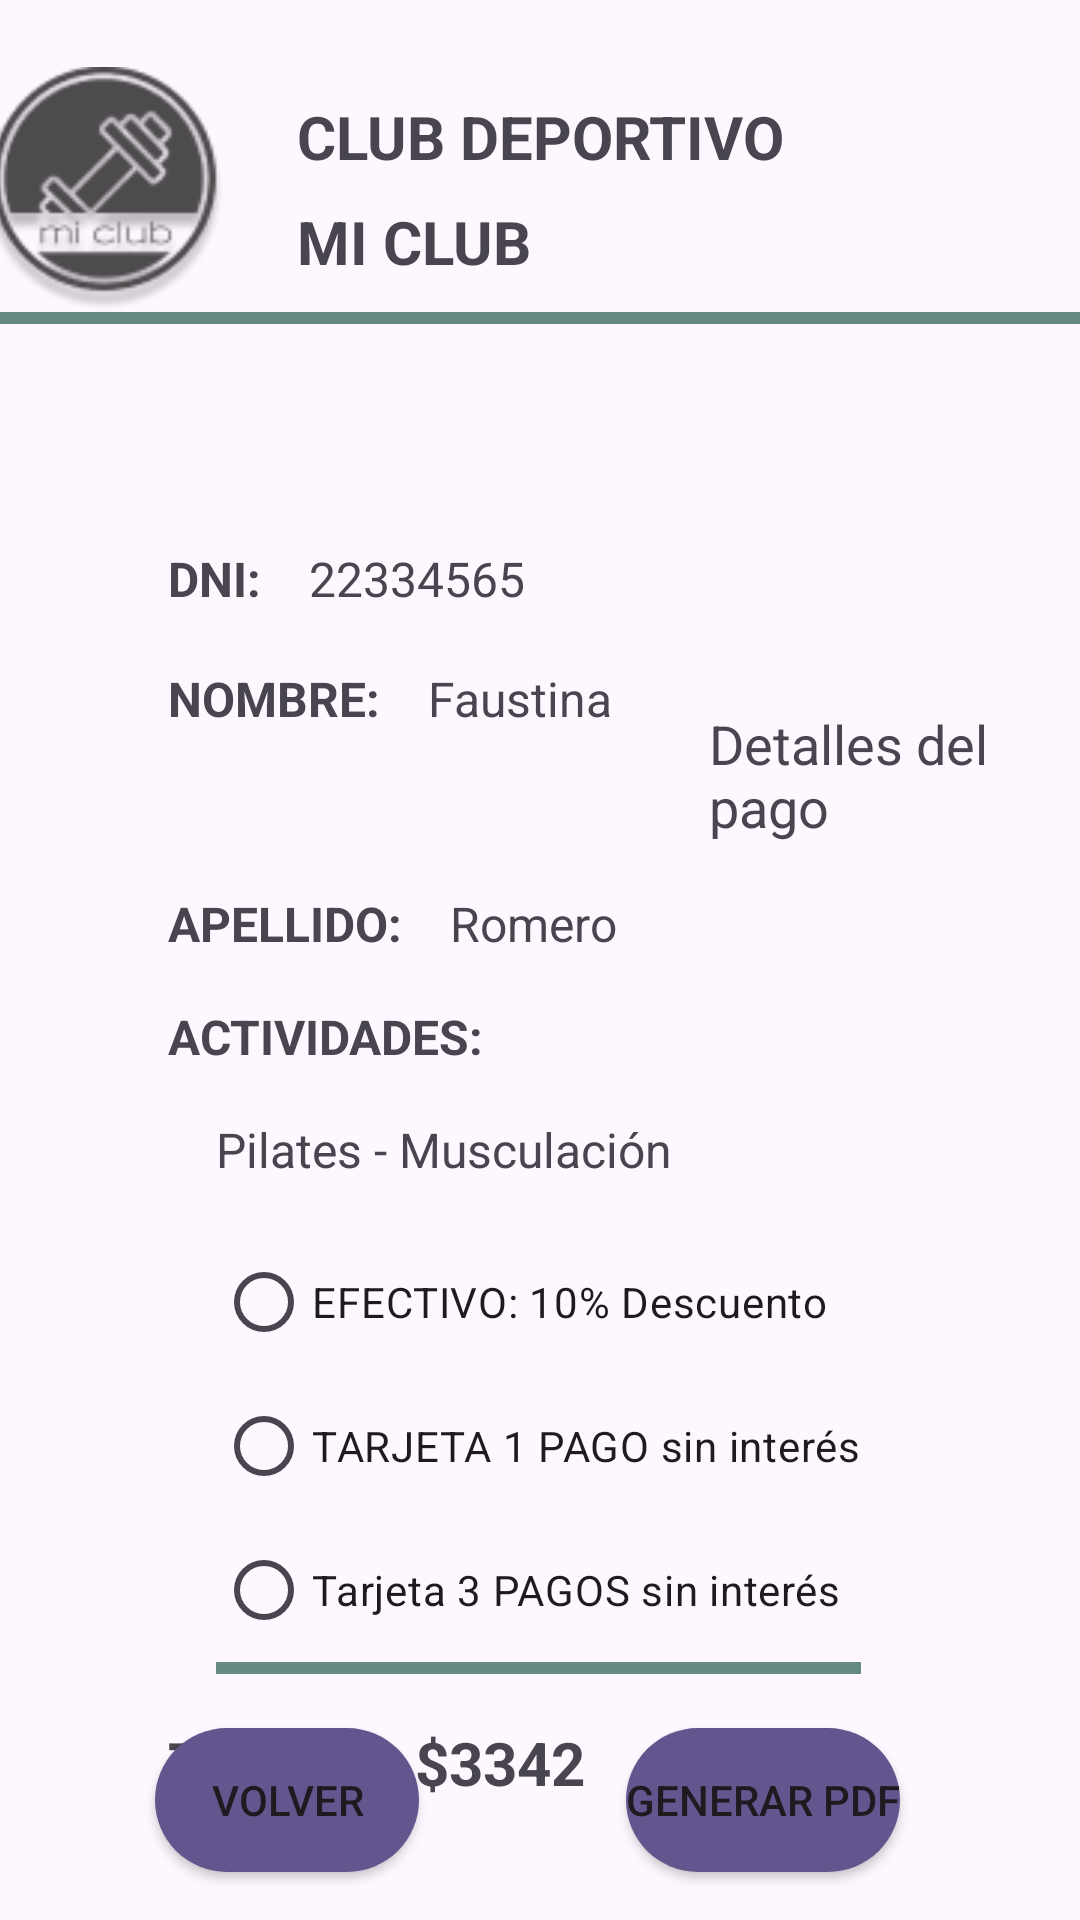

Write the Android layout XML for this screen, with the resource values it uses.
<!-- AndroidManifest.xml: application theme Theme.MobileClub -->
<!-- res/layout/activity_factura.xml -->
<?xml version="1.0" encoding="utf-8"?>
<androidx.constraintlayout.widget.ConstraintLayout xmlns:android="http://schemas.android.com/apk/res/android"
    xmlns:app="http://schemas.android.com/apk/res-auto"
    xmlns:tools="http://schemas.android.com/tools"
    android:id="@+id/main"
    android:layout_width="match_parent"
    android:layout_height="match_parent"
    tools:context=".Factura">

    <Button
        android:id="@+id/button1"
        android:layout_width="wrap_content"
        android:layout_height="wrap_content"
        android:layout_marginEnd="60dp"
        android:layout_marginBottom="16dp"
        android:background="@drawable/button_secondary"
        android:text="@string/generar_pdf"
        app:backgroundTint="@color/primary"
        app:layout_constraintBottom_toBottomOf="parent"
        app:layout_constraintEnd_toEndOf="parent" />

    <Button
        android:id="@+id/button2"
        android:layout_width="wrap_content"
        android:layout_height="wrap_content"
        android:layout_marginEnd="32dp"
        android:layout_marginBottom="16dp"
        android:background="@drawable/button_secondary"
        android:text="@string/volver"
        app:backgroundTint="@color/primary"
        app:layout_constraintBottom_toBottomOf="parent"
        app:layout_constraintEnd_toStartOf="@+id/button1"
        app:layout_constraintHorizontal_bias="0.584"
        app:layout_constraintStart_toStartOf="parent" />

    <TextView
        android:id="@+id/textView2"
        android:layout_width="wrap_content"
        android:layout_height="wrap_content"
        android:layout_marginTop="32dp"
        android:text="@string/club_deportivo"
        android:textSize="20sp"
        android:textStyle="bold"
        app:layout_constraintEnd_toEndOf="parent"
        app:layout_constraintStart_toStartOf="parent"
        app:layout_constraintTop_toTopOf="parent" />

    <TextView
        android:id="@+id/textView3"
        android:layout_width="wrap_content"
        android:layout_height="wrap_content"
        android:layout_marginStart="24dp"
        android:layout_marginTop="8dp"
        android:text="@string/mi_club"
        android:textSize="20sp"
        android:textStyle="bold"
        app:layout_constraintStart_toEndOf="@+id/imageView11"
        app:layout_constraintTop_toBottomOf="@+id/textView2" />

    <ImageView
        android:id="@+id/imageView11"
        android:layout_width="wrap_content"
        android:layout_height="wrap_content"
        android:layout_marginEnd="24dp"
        android:contentDescription="@string/mi_club"
        app:layout_constraintBottom_toBottomOf="@+id/textView3"
        app:layout_constraintEnd_toStartOf="@+id/textView2"
        app:layout_constraintTop_toTopOf="@+id/textView2"
        app:srcCompat="@drawable/logo_mi_club_1" />

    <LinearLayout
        android:layout_width="wrap_content"
        android:layout_height="wrap_content"
        android:layout_marginStart="32dp"
        android:layout_marginTop="64dp"
        android:orientation="vertical"
        android:padding="24dp"
        app:layout_constraintStart_toStartOf="parent"
        app:layout_constraintTop_toBottomOf="@+id/textView3">

        <LinearLayout
            android:layout_width="wrap_content"
            android:layout_height="wrap_content"
            android:orientation="horizontal">

            <TextView
                android:id="@+id/dni_label"
                android:layout_width="match_parent"
                android:layout_height="wrap_content"
                android:layout_marginBottom="16dp"
                android:text="@string/dni"
                android:textSize="16sp"
                android:textStyle="bold" />

            <TextView
                android:id="@+id/dni_field"
                android:layout_width="wrap_content"
                android:paddingHorizontal="16dp"
                android:layout_height="wrap_content"
                android:layout_marginBottom="16dp"
                android:text="@string/_22334565"
                android:textSize="16sp" />
        </LinearLayout>

        <LinearLayout
            android:layout_width="wrap_content"
            android:layout_height="wrap_content"
            android:orientation="horizontal">

            <TextView
                android:id="@+id/nombre_label"
                android:layout_width="wrap_content"
                android:layout_height="wrap_content"
                android:layout_marginBottom="16dp"
                android:text="@string/nombre"
                android:textSize="16sp"
                android:textStyle="bold" />
                <TextView
                android:id="@+id/nombre_field"
                android:paddingHorizontal="16dp"
                android:layout_width="wrap_content"
                android:layout_height="wrap_content"
                android:layout_marginBottom="16dp"
                android:text="@string/faustina"
                android:textSize="16sp" />
            <TextView
                android:id="@+id/descripcionFactura"
                android:layout_width="wrap_content"
                android:layout_height="wrap_content"
                android:layout_margin="16dp"
                android:text="Detalles del pago"
                android:textSize="18sp" />

        </LinearLayout>

        <LinearLayout
            android:layout_width="wrap_content"
            android:layout_height="wrap_content"
            android:orientation="horizontal">

            <TextView
                android:id="@+id/apellido_label"
                android:layout_width="wrap_content"
                android:layout_height="wrap_content"
                android:layout_marginBottom="16dp"
                android:text="@string/apellido"
                android:textSize="16sp"
                android:textStyle="bold" />

            <TextView
                android:id="@+id/apellido_field"
                android:paddingHorizontal="16dp"
                android:layout_width="0dp"
                android:layout_height="wrap_content"
                android:layout_marginBottom="16dp"
                android:layout_weight="1"
                android:text="@string/romero"
                android:textSize="16sp" />
        </LinearLayout>
    <LinearLayout
        android:layout_width="wrap_content"
        android:layout_height="wrap_content"
        android:orientation="vertical">

        <TextView
            android:id="@+id/actividades_label"
            android:layout_width="wrap_content"
            android:layout_height="wrap_content"
            android:layout_marginBottom="16dp"
            android:text="@string/actividades"
            android:textSize="16sp"
            android:textStyle="bold" />

        <TextView
            android:id="@+id/actividades_field"
            android:layout_width="wrap_content"
            android:paddingHorizontal="16dp"
            android:layout_marginBottom="16dp"
            android:layout_weight="1"
            android:text="@string/pilates_musculaci_n"
            android:textSize="16sp"
            android:layout_height="0dp"/>
    </LinearLayout>
        <RadioGroup
            android:layout_width="wrap_content"
            android:layout_height="wrap_content"
            tools:layout_editor_absoluteX="183dp"
            android:paddingHorizontal="16dp"
            tools:layout_editor_absoluteY="597dp" >
            <RadioButton
                android:id="@+id/efectivo"
                android:layout_width="wrap_content"
                android:layout_height="wrap_content"
                android:text="@string/efectivo_10_descuento"
                tools:layout_editor_absoluteX="160dp"
                tools:layout_editor_absoluteY="559dp" />
            <RadioButton
                android:id="@+id/tarjeta_1"
                android:layout_width="wrap_content"
                android:layout_height="wrap_content"
                android:text="@string/tarjeta_1_pago_sin_inter_s"
                tools:layout_editor_absoluteX="160dp"
                tools:layout_editor_absoluteY="559dp" />
            <RadioButton
                android:id="@+id/tarjeta_3"
                android:layout_width="wrap_content"
                android:layout_height="wrap_content"
                android:text="@string/tarjeta_3_pagos_sin_inter_s"
                tools:layout_editor_absoluteX="160dp"
                tools:layout_editor_absoluteY="559dp" />

            <FrameLayout
                android:layout_width="match_parent"
                android:layout_height="4dp"
                android:background="@color/secondary">

            </FrameLayout>
        </RadioGroup>
    <LinearLayout
        android:layout_width="wrap_content"
        android:layout_height="wrap_content"
        android:orientation="horizontal">

        <TextView
            android:id="@+id/total_label"
            android:layout_width="wrap_content"
            android:layout_height="wrap_content"
            android:layout_marginTop="16dp"
            android:text="@string/total"
            android:textSize="20sp"
            android:textStyle="bold" />

        <TextView
            android:id="@+id/total_field"
            android:layout_width="0dp"
            android:layout_height="wrap_content"
            android:layout_marginTop="16dp"
            android:layout_weight="1"
            android:paddingHorizontal="16dp"
            android:text="@string/_3342"
            android:textSize="20sp"
            android:textStyle="bold" />

    </LinearLayout>
    </LinearLayout>

    <FrameLayout
        android:layout_width="match_parent"
        android:layout_height="4dp"
        android:background="@color/secondary"
        app:layout_constraintTop_toBottomOf="@+id/imageView11"
        tools:layout_editor_absoluteX="1dp">

    </FrameLayout>


</androidx.constraintlayout.widget.ConstraintLayout>
<!-- resources referenced by this layout -->
<resources>
  <color name="primary">#65558F</color>
  <color name="secondary">#658A82</color>
  <!-- drawable button_secondary (drawable) -->
  <?xml version="1.0" encoding="utf-8"?>
  <shape xmlns:android="http://schemas.android.com/apk/res/android">
      <corners android:radius="25dp" />
      <solid android:color="@color/secondary" />
  </shape>
  <!-- drawable logo_mi_club_1: png bitmap (drawable, 6941 bytes) -->
  <string name="_22334565">22334565</string>
  <string name="_3342">$3342</string>
  <string name="actividades">ACTIVIDADES:</string>
  <string name="apellido">APELLIDO:</string>
  <string name="club_deportivo">CLUB DEPORTIVO</string>
  <string name="dni">DNI:</string>
  <string name="efectivo_10_descuento">EFECTIVO: 10% Descuento</string>
  <string name="faustina">Faustina</string>
  <string name="generar_pdf">Generar PDF</string>
  <string name="mi_club">MI CLUB</string>
  <string name="nombre">NOMBRE:</string>
  <string name="pilates_musculaci_n">Pilates - Musculación</string>
  <string name="romero">Romero</string>
  <string name="tarjeta_1_pago_sin_inter_s">TARJETA 1 PAGO sin interés</string>
  <string name="tarjeta_3_pagos_sin_inter_s">Tarjeta 3 PAGOS sin interés</string>
  <string name="total">TOTAL:</string>
  <string name="volver">VOLVER</string>
  <style name="Theme.MobileClub" parent="Base.Theme.MobileClub" />
  <style name="Base.Theme.MobileClub" parent="Theme.Material3.DayNight.NoActionBar">
          
          
      </style>
</resources>
